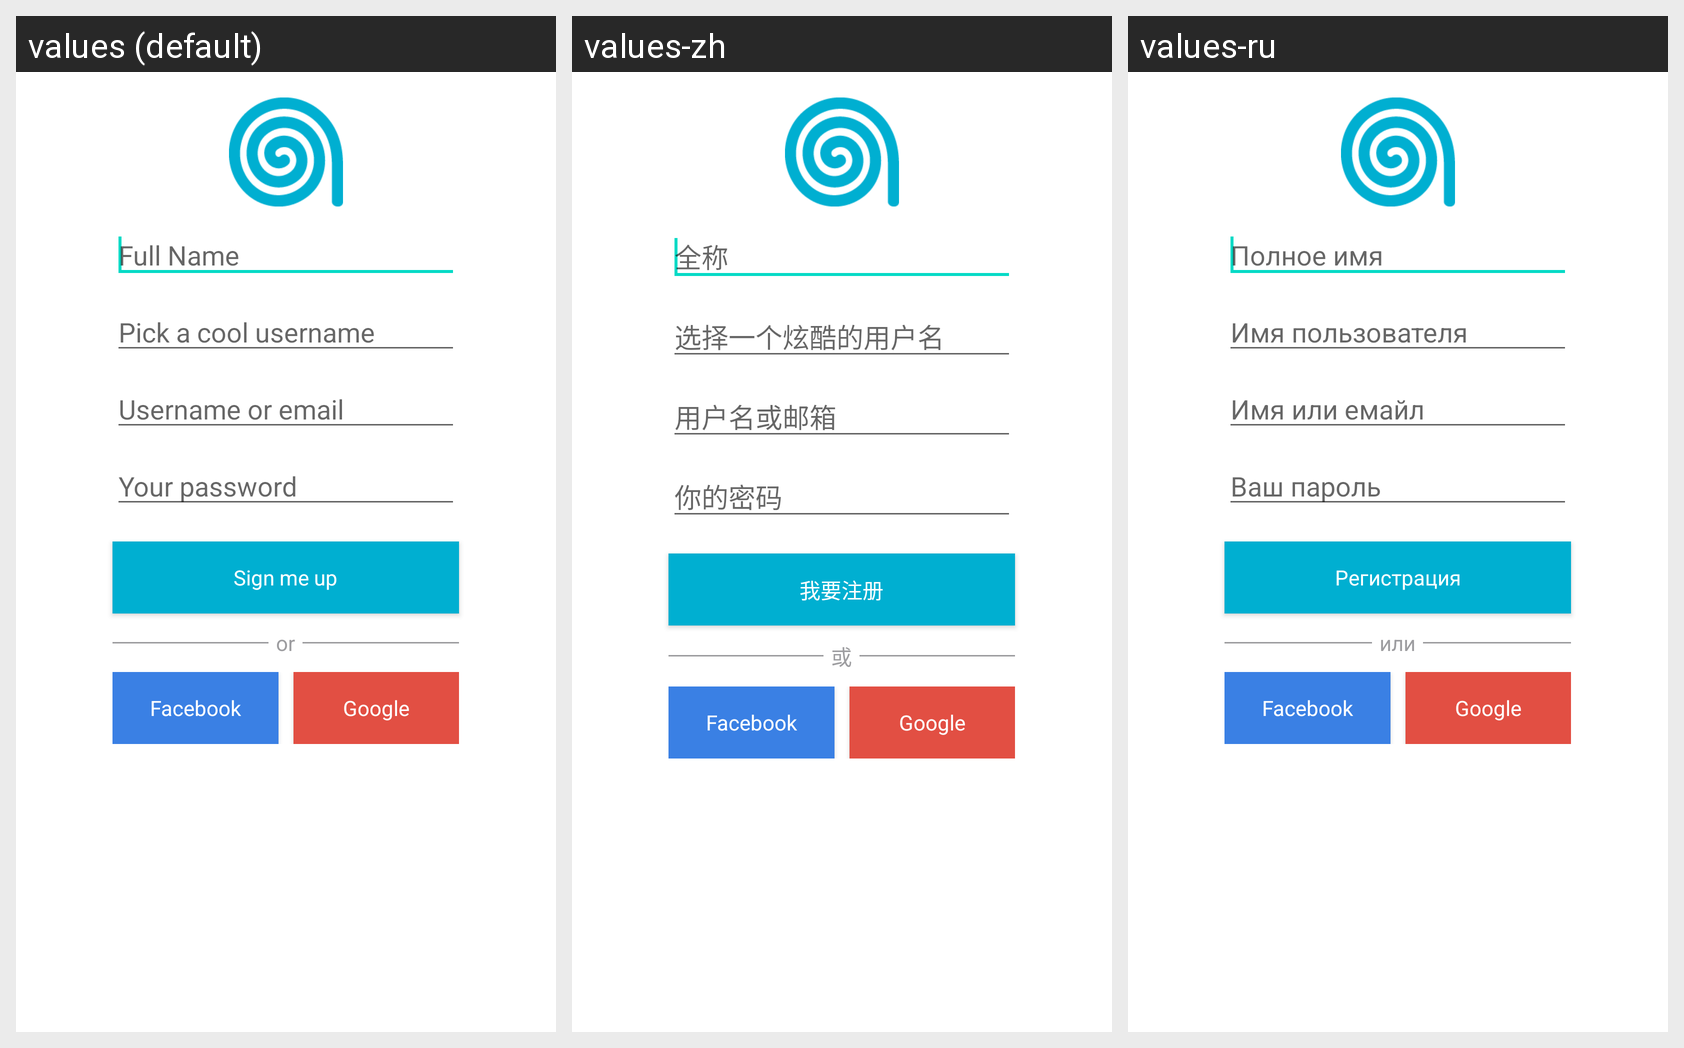

The same Android screen rendered under several of its app's locales, left to right. List the strings drawn on it with the default value and each locale's translation.
Android screen res/layout/airm_login_sign_up.xml rendered under 3 locales, left to right: values (default), values-zh, values-ru. Device: Nexus 5 (rendered at 1080×1920; each locale shown at half size, 540×960, under a caption strip naming it); theme Theme.MaterialComponents.DayNight.NoActionBar.
Strings drawn on this screen, with the default value and each locale's value (text and hints the layout hard-codes, and strings that could not be matched under every locale, appear in the picture but are not listed):

airm_hint_edit_fullname
  values: Full Name
  values-zh: 全称
  values-ru: Полное имя

airm_hint_edit_login_signup
  values: Pick a cool username
  values-zh: 选择一个炫酷的用户名
  values-ru: Имя пользователя

airm_hint_edit_login
  values: Username or email
  values-zh: 用户名或邮箱
  values-ru: Имя или емайл

airm_login_password
  values: Your password
  values-zh: 你的密码
  values-ru: Ваш пароль

airm_btn_signup
  values: Sign me up
  values-zh: 我要注册
  values-ru: Регистрация

airm_label_or
  values: or
  values-zh: 或
  values-ru: или

airm_btn_login_facebook
  values: Facebook
  values-zh: Facebook  [not translated; the default value is used]
  values-ru: Facebook  [not translated; the default value is used]

airm_btn_login_google
  values: Google
  values-zh: Google  [not translated; the default value is used]
  values-ru: Google  [not translated; the default value is used]
